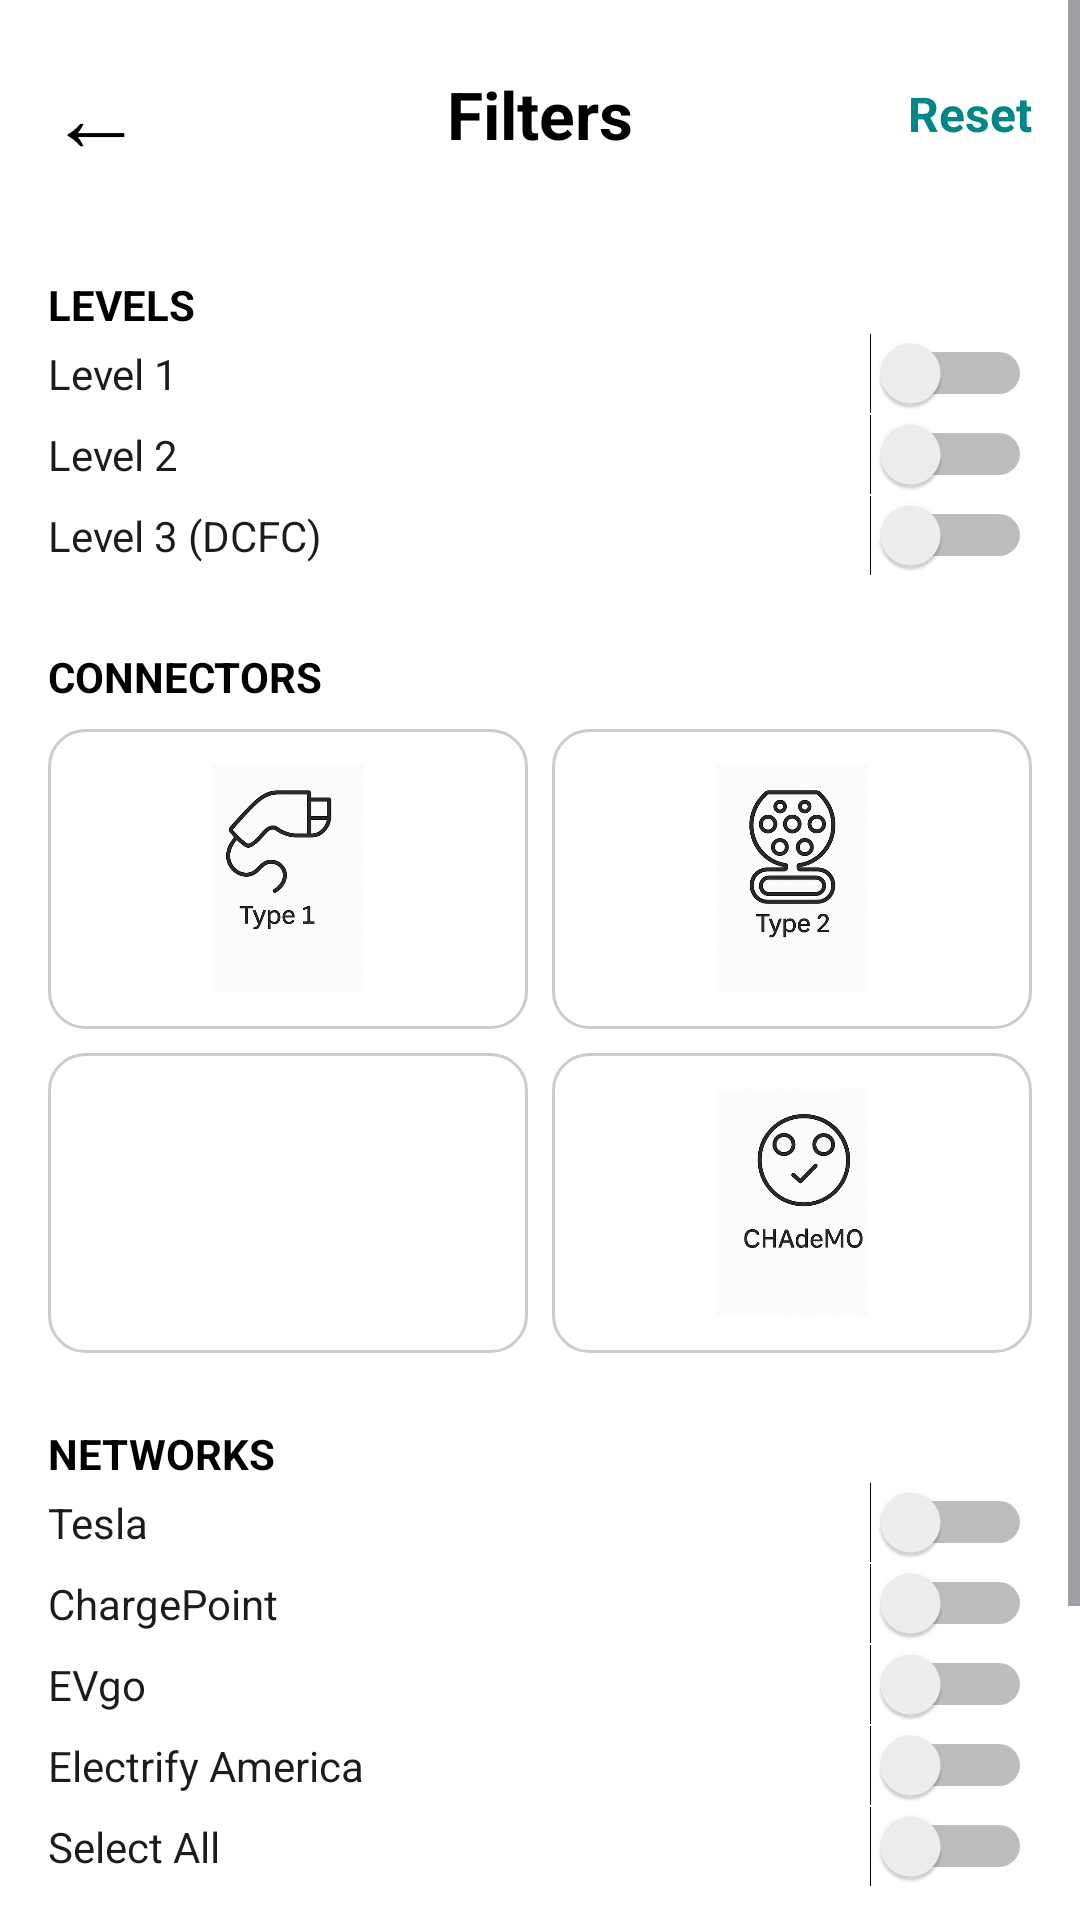

The Android layout XML behind this screen, and the referenced resources:
<!-- AndroidManifest.xml: application theme Theme.Evchargerlocator_androidapplication -->
<!-- res/layout/activity_filter.xml -->
<?xml version="1.0" encoding="utf-8"?>
<ScrollView xmlns:android="http://schemas.android.com/apk/res/android"
    xmlns:app="http://schemas.android.com/apk/res-auto"
    android:id="@+id/scrollContainer"
    android:layout_width="match_parent"
    android:layout_height="match_parent"
    android:background="@android:color/white">

    <LinearLayout
        android:id="@+id/mainLayout"
        android:layout_width="match_parent"
        android:layout_height="wrap_content"
        android:padding="16dp"
        android:orientation="vertical">

        
        <LinearLayout
            android:layout_width="match_parent"
            android:layout_height="wrap_content"
            android:orientation="horizontal"
            android:gravity="center_vertical"
            android:weightSum="3"
            android:paddingBottom="12dp">

            <TextView
                android:id="@+id/backArrowText"
                android:layout_width="0dp"
                android:layout_weight="1"
                android:layout_height="wrap_content"
                android:text="←"
                android:textSize="32sp"
                android:textColor="@android:color/black" />

            <TextView
                android:layout_width="0dp"
                android:layout_weight="1"
                android:layout_height="wrap_content"
                android:text="Filters"
                android:textSize="22sp"
                android:textStyle="bold"
                android:textColor="@android:color/black"
                android:gravity="center" />

            <TextView
                android:id="@+id/resetText"
                android:layout_width="0dp"
                android:layout_weight="1"
                android:layout_height="wrap_content"
                android:text="Reset"
                android:textSize="16sp"
                android:textStyle="bold"
                android:textColor="@color/teal_700"
                android:gravity="end" />
        </LinearLayout>

        
        <TextView
            android:layout_width="wrap_content"
            android:layout_height="wrap_content"
            android:text="LEVELS"
            android:textStyle="bold"
            android:textSize="14sp"
            android:layout_marginTop="20dp"
            android:textColor="@android:color/black" />

        <Switch
            android:id="@+id/switch_level1"
            android:layout_width="match_parent"
            android:layout_height="wrap_content"
            android:text="Level 1" />

        <Switch
            android:id="@+id/switch_level2"
            android:layout_width="match_parent"
            android:layout_height="wrap_content"
            android:text="Level 2" />

        <Switch
            android:id="@+id/switch_level3"
            android:layout_width="match_parent"
            android:layout_height="wrap_content"
            android:text="Level 3 (DCFC)" />

        
        <TextView
            android:layout_width="wrap_content"
            android:layout_height="wrap_content"
            android:text="CONNECTORS"
            android:textStyle="bold"
            android:textSize="14sp"
            android:layout_marginTop="24dp"
            android:textColor="@android:color/black" />

        
        <LinearLayout
            android:layout_width="match_parent"
            android:layout_height="wrap_content"
            android:orientation="horizontal"
            android:weightSum="2"
            android:layout_marginTop="8dp">

            <FrameLayout
                android:layout_width="0dp"
                android:layout_weight="1"
                android:layout_height="100dp"
                android:layout_marginEnd="4dp"
                android:background="@drawable/connector_bg">

                <ImageView
                    android:id="@+id/type1_icon"
                    android:layout_width="match_parent"
                    android:layout_height="match_parent"
                    android:src="@drawable/ic_type1"
                    android:scaleType="centerInside"
                    android:padding="12dp" />

                <ImageView
                    android:id="@+id/type1_tick"
                    android:layout_width="24dp"
                    android:layout_height="24dp"
                    android:layout_gravity="top|end"
                    android:layout_margin="6dp"
                    android:visibility="gone"
                    android:src="@drawable/ic_check"
                    android:tint="@android:color/holo_green_dark" />
            </FrameLayout>

            <FrameLayout
                android:layout_width="0dp"
                android:layout_weight="1"
                android:layout_height="100dp"
                android:layout_marginStart="4dp"
                android:background="@drawable/connector_bg">

                <ImageView
                    android:id="@+id/type2_icon"
                    android:layout_width="match_parent"
                    android:layout_height="match_parent"
                    android:src="@drawable/ic_type2"
                    android:scaleType="centerInside"
                    android:padding="12dp" />

                <ImageView
                    android:id="@+id/type2_tick"
                    android:layout_width="24dp"
                    android:layout_height="24dp"
                    android:layout_gravity="top|end"
                    android:layout_margin="6dp"
                    android:visibility="gone"
                    android:src="@drawable/ic_check"
                    android:tint="@android:color/holo_green_dark" />
            </FrameLayout>
        </LinearLayout>

        
        <LinearLayout
            android:layout_width="match_parent"
            android:layout_height="wrap_content"
            android:orientation="horizontal"
            android:weightSum="2"
            android:layout_marginTop="8dp">

            <FrameLayout
                android:layout_width="0dp"
                android:layout_weight="1"
                android:layout_height="100dp"
                android:layout_marginEnd="4dp"
                android:background="@drawable/connector_bg">

                <ImageView
                    android:id="@+id/ccs_icon"
                    android:layout_width="match_parent"
                    android:layout_height="match_parent"
                    android:src="@drawable/ic_css_png"
                    android:scaleType="centerInside"
                    android:padding="12dp" />

                <ImageView
                    android:id="@+id/ccs_tick"
                    android:layout_width="24dp"
                    android:layout_height="24dp"
                    android:layout_gravity="top|end"
                    android:layout_margin="6dp"
                    android:visibility="gone"
                    android:src="@drawable/ic_check"
                    android:tint="@android:color/holo_green_dark" />
            </FrameLayout>

            <FrameLayout
                android:layout_width="0dp"
                android:layout_weight="1"
                android:layout_height="100dp"
                android:layout_marginStart="4dp"
                android:background="@drawable/connector_bg">

                <ImageView
                    android:id="@+id/chademo_icon"
                    android:layout_width="match_parent"
                    android:layout_height="match_parent"
                    android:src="@drawable/ic_chademo"
                    android:scaleType="centerInside"
                    android:padding="12dp" />

                <ImageView
                    android:id="@+id/chademo_tick"
                    android:layout_width="24dp"
                    android:layout_height="24dp"
                    android:layout_gravity="top|end"
                    android:layout_margin="6dp"
                    android:visibility="gone"
                    android:src="@drawable/ic_check"
                    android:tint="@android:color/holo_green_dark" />
            </FrameLayout>
        </LinearLayout>

        
        <TextView
            android:layout_width="wrap_content"
            android:layout_height="wrap_content"
            android:text="NETWORKS"
            android:textStyle="bold"
            android:textSize="14sp"
            android:layout_marginTop="24dp"
            android:textColor="@android:color/black" />

        <Switch
            android:id="@+id/tesla_toggle"
            android:layout_width="match_parent"
            android:layout_height="wrap_content"
            android:text="Tesla" />

        <Switch
            android:id="@+id/chargepoint_toggle"
            android:layout_width="match_parent"
            android:layout_height="wrap_content"
            android:text="ChargePoint" />

        <Switch
            android:id="@+id/evgo_toggle"
            android:layout_width="match_parent"
            android:layout_height="wrap_content"
            android:text="EVgo" />

        <Switch
            android:id="@+id/electrify_toggle"
            android:layout_width="match_parent"
            android:layout_height="wrap_content"
            android:text="Electrify America" />

        <Switch
            android:id="@+id/select_all_toggle"
            android:layout_width="match_parent"
            android:layout_height="wrap_content"
            android:text="Select All" />

        
        <Button
            android:id="@+id/button_apply"
            android:layout_width="match_parent"
            android:layout_height="wrap_content"
            android:text="Apply"
            android:layout_marginTop="16dp"
            android:textSize="16dp"
            android:layout_marginLeft="15dp"
            android:layout_marginRight="15dp"
            android:backgroundTint="@android:color/holo_green_dark"
            android:textColor="@android:color/white" />

        <Button
            android:id="@+id/button_reset"
            android:layout_width="match_parent"
            android:layout_height="wrap_content"
            android:text="Reset"
            android:layout_marginTop="8dp"
            android:layout_marginLeft="15dp"
            android:layout_marginRight="15dp"
            android:textSize="16dp"
            android:backgroundTint="@android:color/holo_blue_dark"
            android:textColor="@android:color/white" />
    </LinearLayout>
</ScrollView>
<!-- resources referenced by this layout -->
<resources>
  <color name="teal_700">#018786</color>
  <!-- drawable connector_bg (drawable) -->
  <shape xmlns:android="http://schemas.android.com/apk/res/android"
      android:shape="rectangle">
      <solid android:color="#FFFFFF"/>
      <stroke android:width="1dp" android:color="#CCCCCC"/>
      <corners android:radius="12dp"/>
  </shape>
  <!-- drawable ic_chademo: png bitmap (drawable, 203033 bytes) -->
  <!-- drawable ic_check (drawable) -->
  <vector xmlns:android="http://schemas.android.com/apk/res/android"
      android:width="24dp" android:height="24dp"
      android:viewportWidth="24" android:viewportHeight="24">
      <path android:fillColor="#4CAF50"
          android:pathData="M9,16.17L4.83,12l-1.42,1.41L9,19,21,7l-1.41,-1.41z" />
  </vector>
  <!-- drawable ic_type1: png bitmap (drawable, 193317 bytes) -->
  <!-- drawable ic_type2: png bitmap (drawable, 209402 bytes) -->
  <style name="Theme.Evchargerlocator_androidapplication" parent="Base.Theme.Evchargerlocator_androidapplication" />
  <style name="Base.Theme.Evchargerlocator_androidapplication" parent="Theme.Material3.DayNight.NoActionBar">
          
          <item name="colorPrimary">@color/teal_700</item>
          <item name="colorOnPrimary">@android:color/white</item>
          <item name="colorSecondary">@color/teal_200</item>
          <item name="android:windowBackground">@android:color/white</item>
      </style>
  <color name="teal_200">#03DAC5</color>
</resources>
